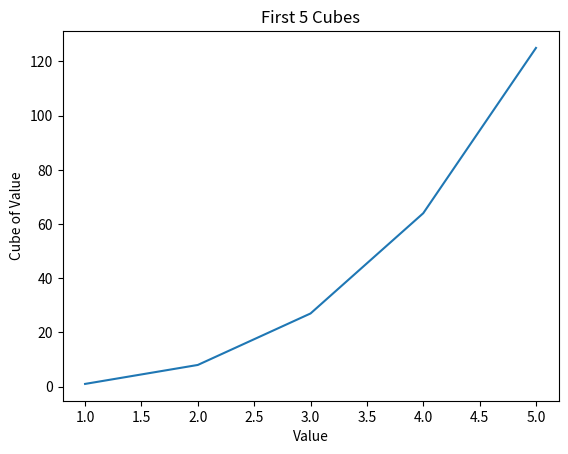
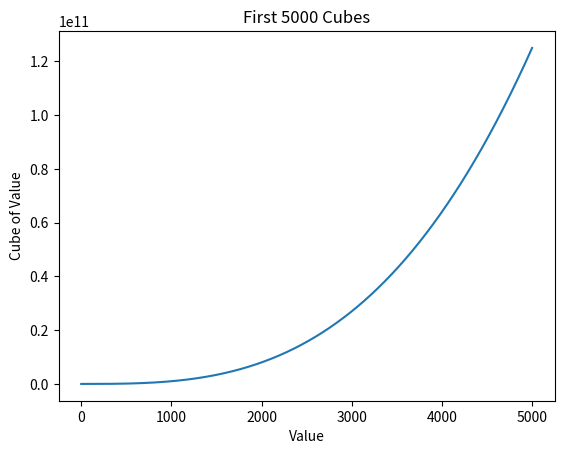

The script that saved these images, in order:
"""
Program Name: Lab 15  Cubic Numbers Plot
Author: Sammy Saqfelhait
Purpose: This program create two plots to show cubic numbers using matplotlib.
It shows first 5 cubes and also first 5000 cubes.
Date: 04/30/2026
"""

import matplotlib.pyplot as plt

x_values_5 = [1, 2, 3, 4, 5]
y_values_5 = [1, 8, 27, 64, 125]

plt.figure()
plt.plot(x_values_5, y_values_5)
plt.title("First 5 Cubes")
plt.xlabel("Value")
plt.ylabel("Cube of Value")

plt.savefig("cubes_5.png")
plt.close()


x_values_5000 = list(range(1, 5001))
y_values_5000 = []

for x in x_values_5000:
    y_values_5000.append(x ** 3)

plt.figure()
plt.plot(x_values_5000, y_values_5000)
plt.title("First 5000 Cubes")
plt.xlabel("Value")
plt.ylabel("Cube of Value")

plt.savefig("cubes_5000.png")
plt.close()
